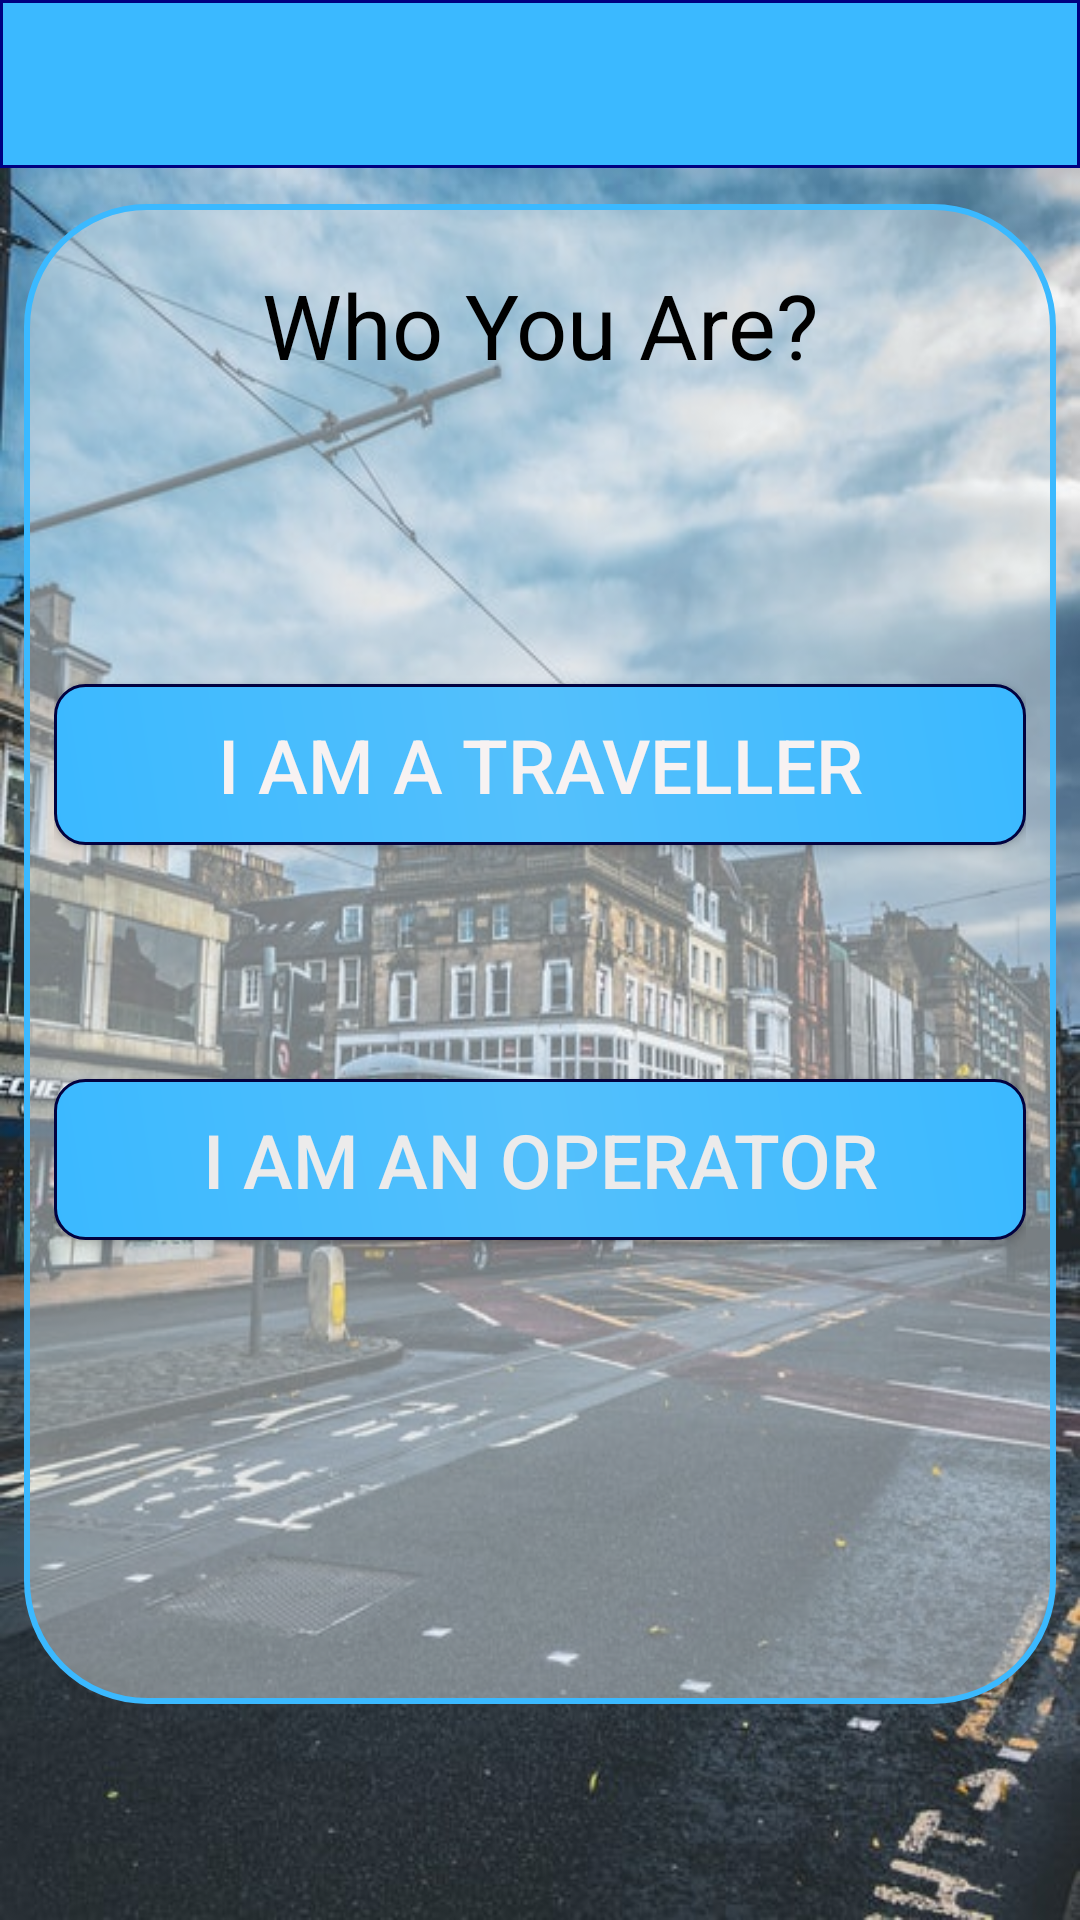

Here is an Android app screen rendered from its layout file. Give the layout XML and the strings, colors and styles it references.
<!-- AndroidManifest.xml: application theme AppTheme -->
<!-- res/layout/activity_main.xml -->
<?xml version="1.0" encoding="utf-8"?>
<android.support.constraint.ConstraintLayout xmlns:android="http://schemas.android.com/apk/res/android"
	xmlns:app="http://schemas.android.com/apk/res-auto"
	xmlns:tools="http://schemas.android.com/tools"
	android:layout_width="match_parent"
	android:layout_height="match_parent"
	android:background="@drawable/img"
	tools:context=".MainActivity">

	<android.support.v7.widget.Toolbar
		android:id="@+id/toolbar"
		android:layout_width="match_parent"
		android:layout_height="wrap_content"
		android:layout_alignParentStart="true"
		android:background="@drawable/toolbg"
		app:titleTextColor="#ffffff"
		tools:ignore="MissingConstraints"
		android:layout_alignParentLeft="true" />

	<ScrollView

		android:layout_marginTop="60dp"
		android:layout_width="fill_parent"
		android:layout_height="fill_parent"
		tools:ignore="MissingConstraints">


		<RelativeLayout
			android:id="@+id/center"
			android:layout_width="match_parent"
			android:layout_height="500dp"
			android:layout_marginStart="8dp"
			android:layout_marginLeft="8dp"
			android:layout_marginTop="8dp"
			android:layout_marginEnd="8dp"
			android:layout_marginRight="8dp"
			android:layout_marginBottom="8dp"
			android:background="@drawable/rounded"
			android:foregroundGravity="center"
			app:layout_constraintBottom_toBottomOf="parent"
			app:layout_constraintEnd_toEndOf="parent"
			app:layout_constraintHorizontal_bias="1.0"
			app:layout_constraintStart_toStartOf="parent"
			app:layout_constraintTop_toTopOf="parent"
			app:layout_constraintVertical_bias="0.393"
			tools:ignore="MissingConstraints">


			<TextView
				android:layout_width="match_parent"
				android:layout_height="wrap_content"
				android:layout_marginTop="10dp"
				android:layout_marginBottom="40dp"
				android:text="@string/who_you_are"
				android:textAlignment="center"
				android:textColor="#000"
				android:textSize="30sp" />


			<Button
				android:id="@+id/traveller"
				android:layout_width="fill_parent"
				android:layout_height="wrap_content"
				android:layout_marginTop="150dp"
				android:textSize="25sp"
				android:background="@drawable/buttonbg"
				android:text="@string/i_am_a_traveller"
				android:textAlignment="center"
				android:textColor="#F7F2F2" />

			<Button
				android:id="@+id/operatorr"
				android:layout_width="fill_parent"
				android:layout_height="wrap_content"
				android:layout_below="@+id/traveller"
				android:layout_marginTop="78dp"
				android:background="@drawable/buttonbg"
				android:textSize="25sp"
				android:text="@string/i_am_an_operator"
				android:textAlignment="center"
				android:textColor="#ECEBEB" />
		</RelativeLayout>

	</ScrollView>

</android.support.constraint.ConstraintLayout>
<!-- resources referenced by this layout -->
<resources>
  <!-- drawable buttonbg (drawable-xxhdpi) -->
  <?xml version="1.0" encoding="utf-8"?>
  <shape xmlns:android="http://schemas.android.com/apk/res/android"
      android:shape="rectangle">
      <corners android:radius="10dp"/>
      <padding android:left="10dp"  android:right="10dp" android:top="10dp" android:bottom="10dp"/>
      <gradient
          android:startColor="#3BB9FF"
          android:centerColor="#54C0FC"
          android:endColor="#3BB9FF"
          android:angle="45"/>
      <stroke android:color="#02023F"
          android:width="1dp"/>
  </shape>
  <!-- drawable img: jpg bitmap (drawable-xxhdpi, 90796 bytes) -->
  <!-- drawable rounded (drawable-xxhdpi) -->
  <?xml version="1.0" encoding="UTF-8"?>
  <shape xmlns:android="http://schemas.android.com/apk/res/android" android:shape="rectangle">
      <corners android:radius="40dp"/>
      <padding android:left="10dp"  android:right="10dp" android:top="10dp" android:bottom="10dp"/>
      <gradient
          android:startColor="#79D6E0E7"
          android:centerColor="#6DEDF2F3"
          android:endColor="#7AD6E0E7"
          android:angle="135"/>
      <stroke android:width="2dp"
          android:dashGap="@dimen/cardview_default_elevation"
          android:color="#3BB9FF"/>
  
  </shape>
  <!-- drawable toolbg (drawable-hdpi) -->
  <?xml version="1.0" encoding="utf-8"?>
  <shape xmlns:android="http://schemas.android.com/apk/res/android">
  
  <solid android:color="#3BB9FF"></solid>
      <stroke android:width="1dp"
          android:color="#000080"></stroke>
  </shape>
  <string name="i_am_a_traveller">I am a Traveller</string>
  <string name="i_am_an_operator">I am an Operator</string>
  <string name="who_you_are">Who You Are?</string>
  <style name="AppTheme" parent="Theme.AppCompat.Light.NoActionBar">
  		<item name="colorPrimary">@color/colorPrimary</item>
  		<item name="colorPrimaryDark">@color/colorPrimaryDark</item>
  		<item name="colorAccent">@color/colorAccent</item>
  	</style>
  <!-- not gathered from this repository: default colours our renderer supplied (Android Studio template values) -->
  <color name="colorPrimary">#FF6200EE</color>
  <color name="colorPrimaryDark">#FF3700B3</color>
  <color name="colorAccent">#FF03DAC5</color>
</resources>
